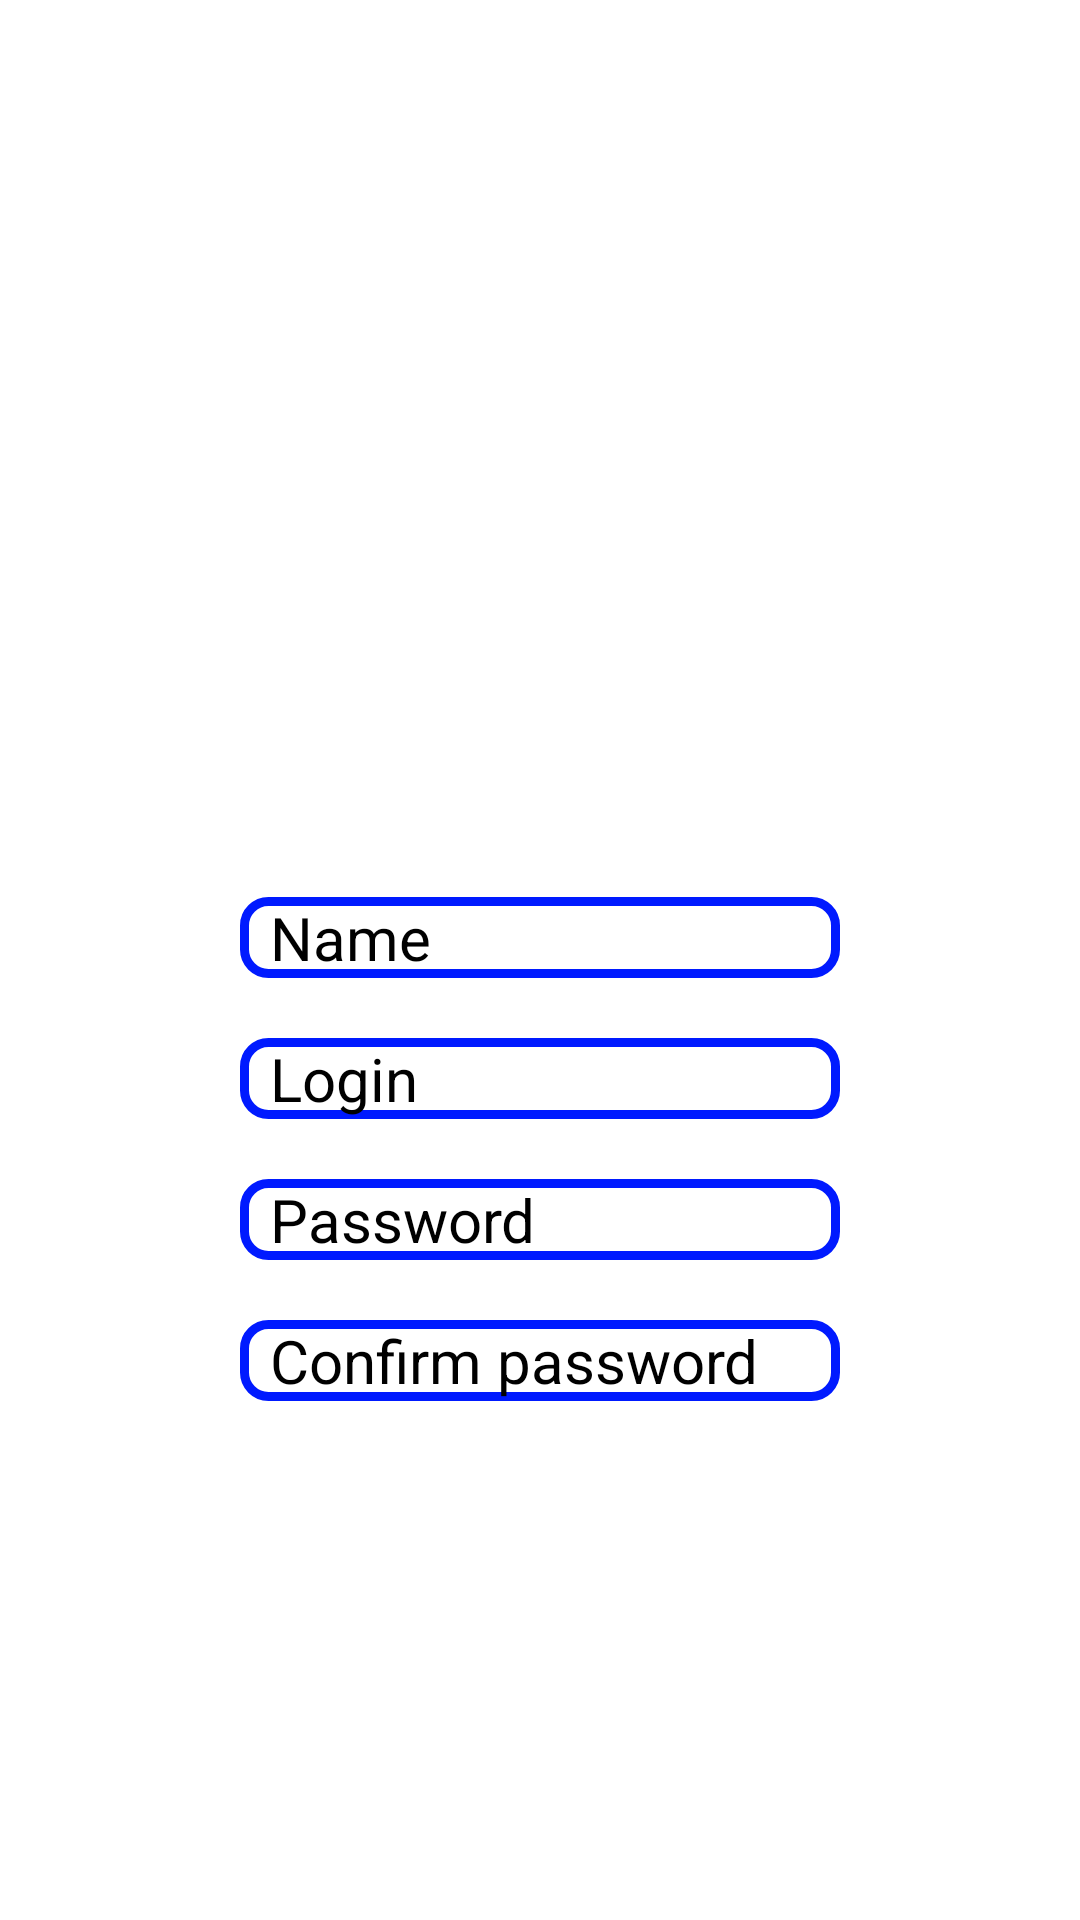

Android layout source for this screen:
<!-- AndroidManifest.xml: application theme Theme.ChatApp -->
<!-- res/layout/activity_sign_up.xml -->
<?xml version="1.0" encoding="utf-8"?>
<androidx.constraintlayout.widget.ConstraintLayout
    xmlns:android="http://schemas.android.com/apk/res/android"
    xmlns:app="http://schemas.android.com/apk/res-auto"
    xmlns:tools="http://schemas.android.com/tools"
    android:layout_width="match_parent"
    android:layout_height="match_parent"
    tools:context=".SignUpActivity"

    android:padding="40dp"

    >


    <LinearLayout
        android:layout_width="wrap_content"
        android:layout_height="wrap_content"
        app:layout_constraintBottom_toBottomOf="parent"
        app:layout_constraintEnd_toEndOf="parent"
        app:layout_constraintStart_toStartOf="parent"
        app:layout_constraintTop_toTopOf="parent"
        android:orientation="vertical"
        >

        <ImageView
            android:id="@+id/selected_picture"
            android:adjustViewBounds="true"
            android:layout_height="150dp"
            android:layout_width="150dp"
            android:scaleType="centerCrop"

            android:layout_gravity="center"
            android:layout_marginHorizontal="50dp"
            android:layout_marginBottom="20dp"
            />


        <Button

            android:id="@+id/select_button"
            android:layout_width="wrap_content"
            android:layout_height="wrap_content"
            android:layout_gravity="center"

            android:textSize="10sp"
            android:text="SELECT"
            android:textColor="@color/white"
            android:layout_marginBottom="20dp"

            android:paddingTop="10dp"
            android:paddingBottom="10dp"
            android:paddingLeft="35dp"
            android:paddingRight="35dp"
            >


        </Button>



        <EditText

            android:id="@+id/name_field"
            android:layout_width="200dp"
            android:layout_height="match_parent"
            android:layout_gravity="center"

            style="@style/text_field_normal"
            android:gravity="start"
            android:hint="Name"
            android:inputType="text"

            >
        </EditText>


        <EditText

            android:id="@+id/login_field"
            android:layout_width="200dp"
            android:layout_height="match_parent"
            android:layout_gravity="center"

            android:autofillHints="Login"
            style="@style/text_field_normal"
            android:gravity="start"
            android:hint="@string/login"
            android:inputType="text"

            android:layout_marginTop="20dp"

            >
        </EditText>

        <EditText

            android:id="@+id/password_field"
            android:layout_width="200dp"
            android:layout_height="match_parent"
            android:layout_gravity="center"

            style="@style/text_field_normal"
            android:gravity="start"
            android:hint="@string/password"
            android:inputType="text"

            android:layout_marginTop="20dp"

            >
        </EditText>


        <EditText

            android:id="@+id/confirm_password_field"
            android:layout_width="200dp"
            android:layout_height="match_parent"
            android:layout_gravity="center"

            style="@style/text_field_normal"
            android:gravity="start"
            android:hint="Confirm password"
            android:inputType="text"


            android:layout_marginTop="20dp"

            >
        </EditText>


        <TextView

            android:id="@+id/result_msg"
            android:layout_width="wrap_content"
            android:layout_height="wrap_content"
            android:layout_gravity="center"

            android:textSize="18sp"
            android:textColor="@color/red"

            android:layout_marginTop="20dp"

            >

        </TextView>



        <Button

            android:id="@+id/enter_button"
            android:layout_width="wrap_content"
            android:layout_height="wrap_content"
            android:layout_gravity="center"

            android:textSize="10sp"
            android:text="Continue"
            android:textColor="@color/white"

            android:layout_marginTop="20dp"

            android:paddingTop="10dp"
            android:paddingBottom="10dp"
            android:paddingLeft="35dp"
            android:paddingRight="35dp"
            >


        </Button>




    </LinearLayout>





</androidx.constraintlayout.widget.ConstraintLayout>
<!-- resources referenced by this layout -->
<resources>
  <string name="login"> Login </string>
  <string name="password"> Password </string>
  <style name="text_field_normal">
  
          <item name="android:layout_width">wrap_content</item>
          <item name="android:layout_height">wrap_content</item>
          <item name="android:layout_weight">1</item>
          <item name="android:textSize">20sp</item>
          <item name="android:textColor">@color/black</item>
          <item name="android:background">@drawable/text_fields_style</item>
  
          <item name="android:paddingLeft">10dp</item>
          <item name="android:paddingRight">1dp</item>
  
      </style>
  <!-- drawable text_fields_style (drawable) -->
  <?xml version="1.0" encoding="utf-8"?>
  <shape xmlns:android="http://schemas.android.com/apk/res/android" android:shape="rectangle">
  
      <corners android:radius="8dp"/>
      <stroke android:color="#001aff" android:width="3dp"/>
      <solid android:color="#ffffff"/>
  
  </shape>
  <!-- not gathered from this repository: default colours our renderer supplied (Android Studio template values) -->
  <color name="black">#FF000000</color>
  <color name="white">#FFFFFFFF</color>
</resources>
